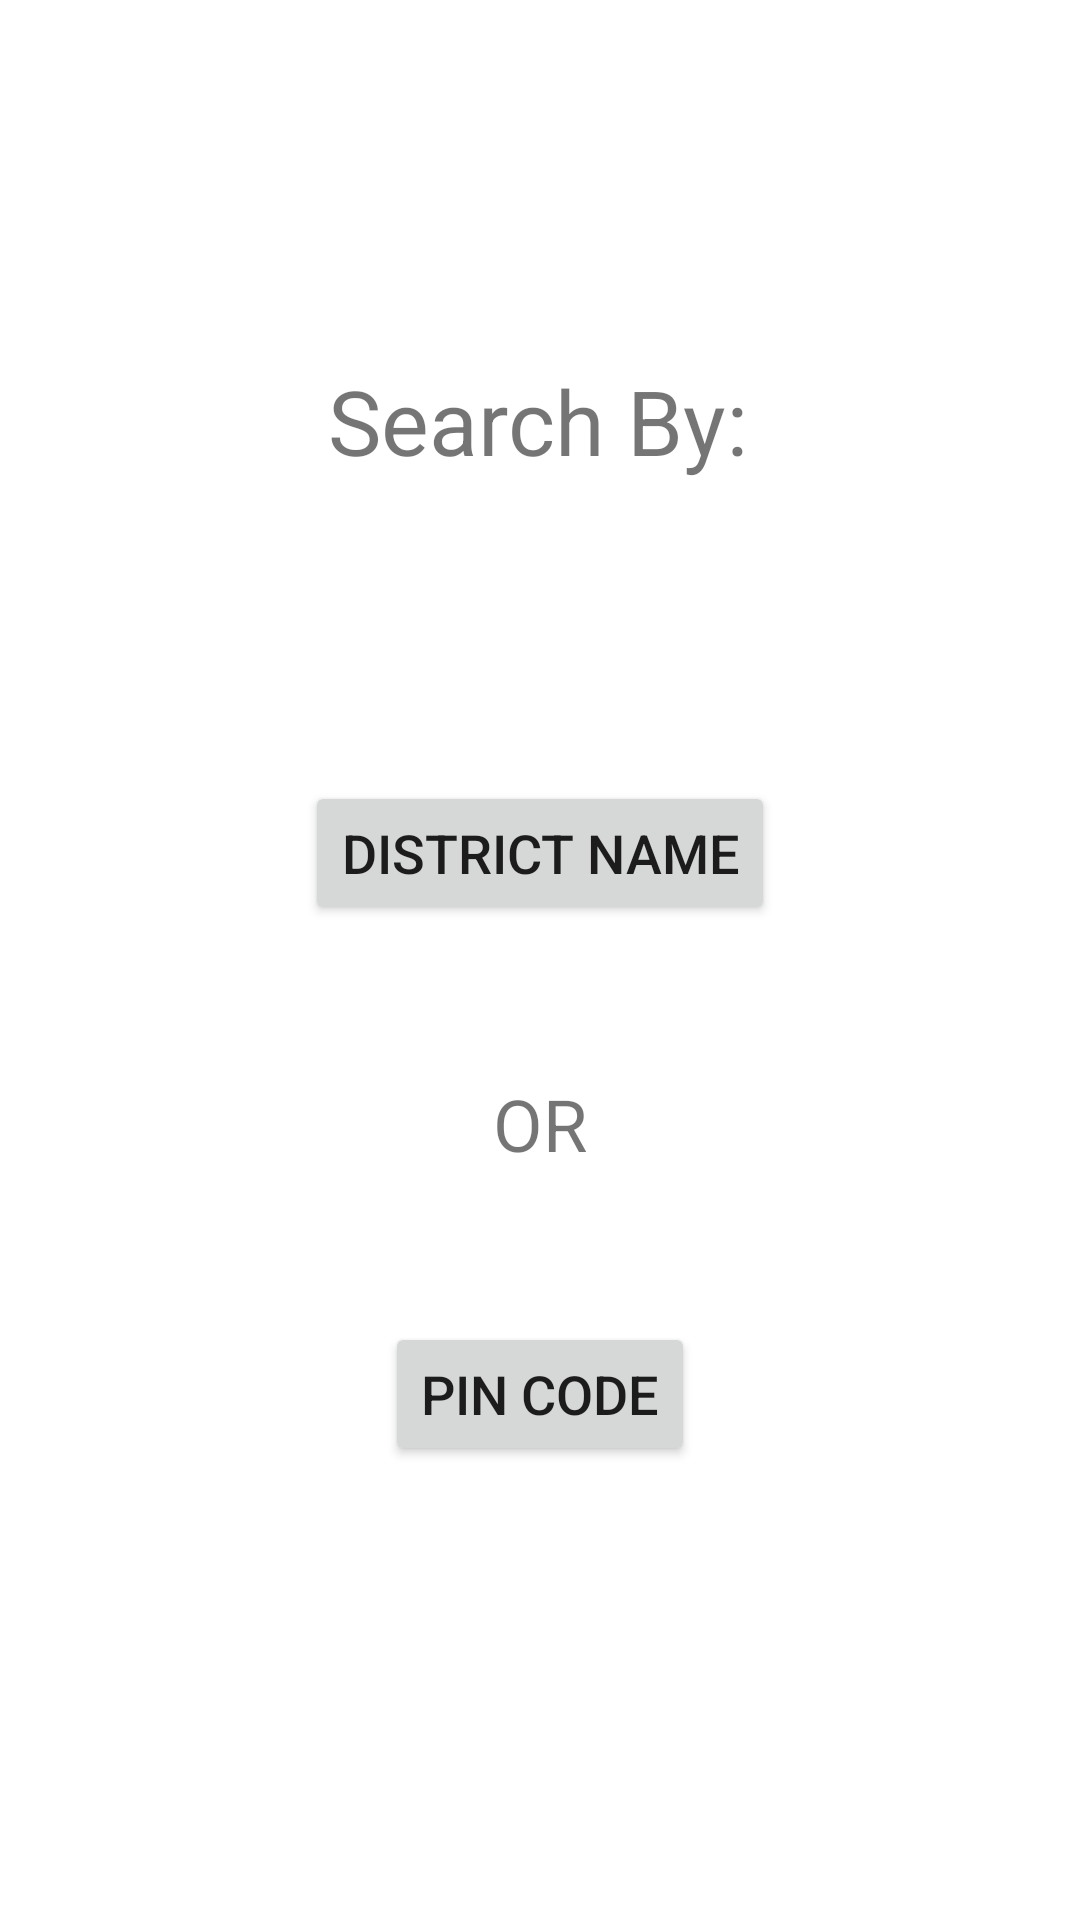

Layout XML and referenced resources for this Android screen:
<!-- AndroidManifest.xml: application theme Theme.FindCoronaVaccine -->
<!-- res/layout/activity_main.xml -->
<?xml version="1.0" encoding="utf-8"?>
<androidx.constraintlayout.widget.ConstraintLayout xmlns:android="http://schemas.android.com/apk/res/android"
    xmlns:app="http://schemas.android.com/apk/res-auto"
    xmlns:tools="http://schemas.android.com/tools"
    android:layout_width="match_parent"
    android:layout_height="match_parent"
    tools:context=".MainActivity">

    <Button
        android:id="@+id/districtname_Button"
        android:layout_width="wrap_content"
        android:layout_height="wrap_content"
        android:layout_marginTop="100dp"
        android:text="District Name"
        android:textSize="18sp"
        app:layout_constraintEnd_toEndOf="parent"
        app:layout_constraintHorizontal_bias="0.5"
        app:layout_constraintStart_toStartOf="parent"
        app:layout_constraintTop_toBottomOf="@+id/searchby_textView" />

    <Button
        android:id="@+id/pincode_Button"
        android:layout_width="wrap_content"
        android:layout_height="wrap_content"
        android:layout_marginTop="50dp"
        android:text="Pin Code"
        android:textSize="18sp"
        app:layout_constraintEnd_toEndOf="parent"
        app:layout_constraintHorizontal_bias="0.5"
        app:layout_constraintStart_toStartOf="parent"
        app:layout_constraintTop_toBottomOf="@+id/or_textView" />

    <TextView
        android:id="@+id/searchby_textView"
        android:layout_width="wrap_content"
        android:layout_height="wrap_content"
        android:layout_marginTop="120dp"
        android:text="Search By:"
        android:textSize="30sp"
        app:layout_constraintEnd_toEndOf="parent"
        app:layout_constraintHorizontal_bias="0.498"
        app:layout_constraintStart_toStartOf="parent"
        app:layout_constraintTop_toTopOf="parent" />

    <TextView
        android:id="@+id/or_textView"
        android:layout_width="wrap_content"
        android:layout_height="wrap_content"
        android:layout_marginTop="50dp"
        android:text="OR"
        android:textSize="24sp"
        app:layout_constraintEnd_toEndOf="parent"
        app:layout_constraintHorizontal_bias="0.5"
        app:layout_constraintStart_toStartOf="parent"
        app:layout_constraintTop_toBottomOf="@+id/districtname_Button" />
</androidx.constraintlayout.widget.ConstraintLayout>
<!-- resources referenced by this layout -->
<resources>
  <style name="Theme.FindCoronaVaccine" parent="Theme.MaterialComponents.DayNight.DarkActionBar">
          
          <item name="colorPrimary">@color/purple_500</item>
          <item name="colorPrimaryVariant">@color/purple_700</item>
          <item name="colorOnPrimary">@color/white</item>
          
          <item name="colorSecondary">@color/teal_200</item>
          <item name="colorSecondaryVariant">@color/teal_700</item>
          <item name="colorOnSecondary">@color/black</item>
          
          <item name="android:statusBarColor" tools:targetApi="l">?attr/colorPrimaryVariant</item>
          
      </style>
  <!-- not gathered from this repository: default colours our renderer supplied (Android Studio template values) -->
  <color name="purple_500">#FF6200EE</color>
  <color name="purple_700">#FF3700B3</color>
  <color name="teal_200">#FF03DAC5</color>
  <color name="teal_700">#FF018786</color>
  <color name="black">#FF000000</color>
  <color name="white">#FFFFFFFF</color>
</resources>
